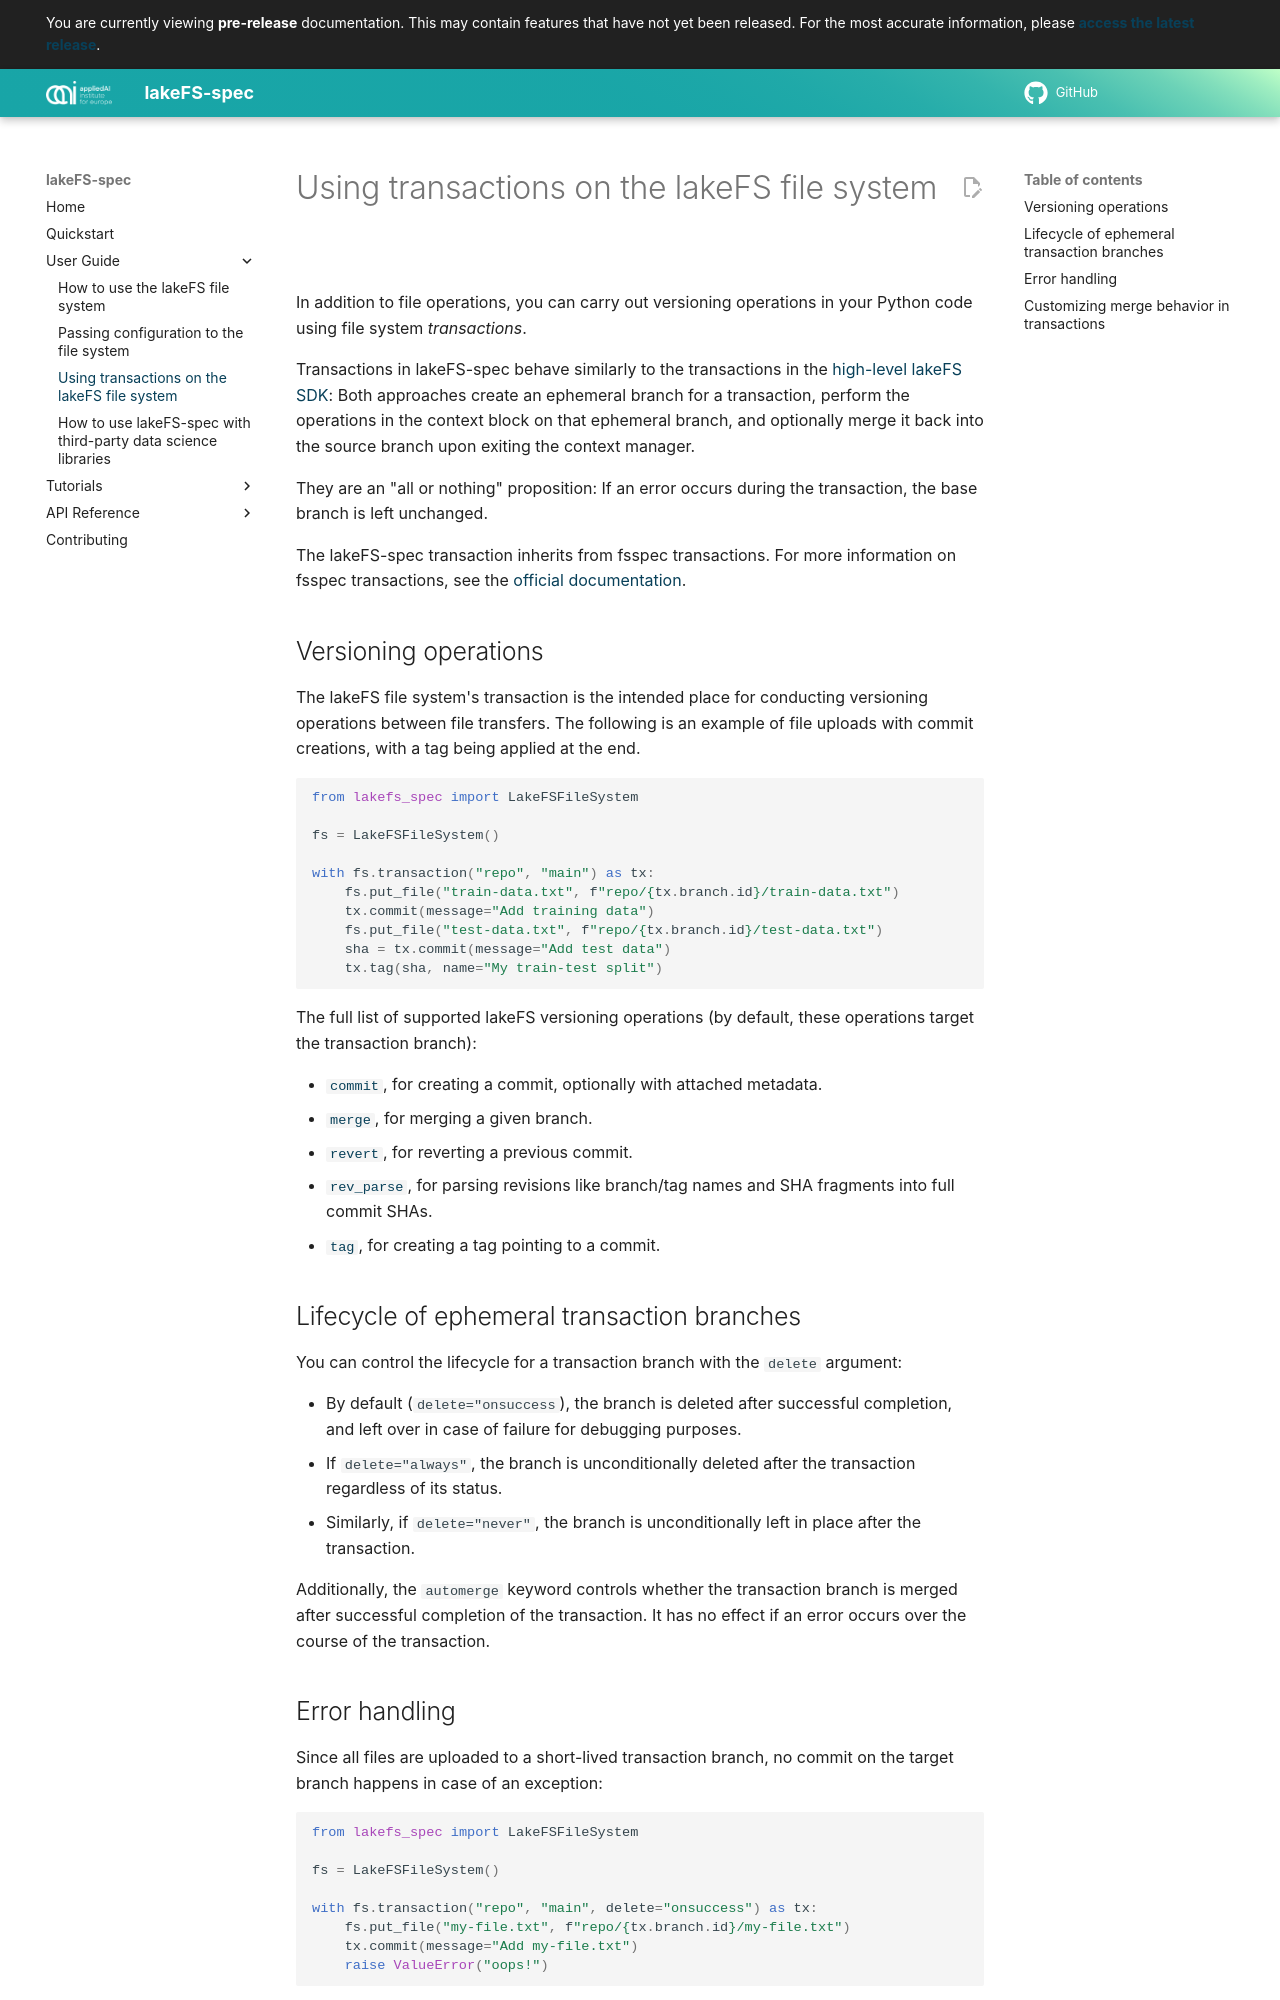

repository: aai-institute/lakefs-spec · page: development/guides/transactions/index.html · generator: mkdocs

# Using transactions on the lakeFS file system

In addition to file operations, you can carry out versioning operations in your Python code using file system *transactions*.

Transactions in lakeFS-spec behave similarly to the transactions in the [high-level lakeFS SDK](https://docs.lakefs.io/integrations/python.html#transactions):
Both approaches create an ephemeral branch for a transaction, perform the operations in the context block on that ephemeral branch, and optionally merge it back into the source branch upon exiting the context manager.

They are an "all or nothing" proposition: If an error occurs during the transaction, the base branch is left unchanged.

The lakeFS-spec transaction inherits from fsspec transactions. For more information on fsspec transactions, see the [official documentation](https://filesystem-spec.readthedocs.io/en/latest/features.html#transactions).

## Versioning operations

The lakeFS file system's transaction is the intended place for conducting versioning operations between file transfers.
The following is an example of file uploads with commit creations, with a tag being applied at the end.

```python
from lakefs_spec import LakeFSFileSystem

fs = LakeFSFileSystem()

with fs.transaction("repo", "main") as tx:
    fs.put_file("train-data.txt", f"repo/{tx.branch.id}/train-data.txt")
    tx.commit(message="Add training data")
    fs.put_file("test-data.txt", f"repo/{tx.branch.id}/test-data.txt")
    sha = tx.commit(message="Add test data")
    tx.tag(sha, name="My train-test split")
```

The full list of supported lakeFS versioning operations (by default, these operations target the transaction branch):

* [`commit`](../reference/lakefs_spec/transaction.md#lakefs_spec.transaction.LakeFSTransaction.commit), for creating a commit, optionally with attached metadata.
* [`merge`](../reference/lakefs_spec/transaction.md#lakefs_spec.transaction.LakeFSTransaction.merge), for merging a given branch.
* [`revert`](../reference/lakefs_spec/transaction.md#lakefs_spec.transaction.LakeFSTransaction.revert), for reverting a previous commit.
* [`rev_parse`](../reference/lakefs_spec/transaction.md#lakefs_spec.transaction.LakeFSTransaction.rev_parse), for parsing revisions like branch/tag names and SHA fragments into full commit SHAs.
* [`tag`](../reference/lakefs_spec/transaction.md#lakefs_spec.transaction.LakeFSTransaction.tag), for creating a tag pointing to a commit.

## Lifecycle of ephemeral transaction branches

You can control the lifecycle for a transaction branch with the `delete` argument:

* By default (`delete="onsuccess`), the branch is deleted after successful completion, and left over in case of failure for debugging purposes.
* If `delete="always"`, the branch is unconditionally deleted after the transaction regardless of its status.
* Similarly, if `delete="never"`, the branch is unconditionally left in place after the transaction.

Additionally, the `automerge` keyword controls whether the transaction branch is merged after successful completion of the transaction.
It has no effect if an error occurs over the course of the transaction.
